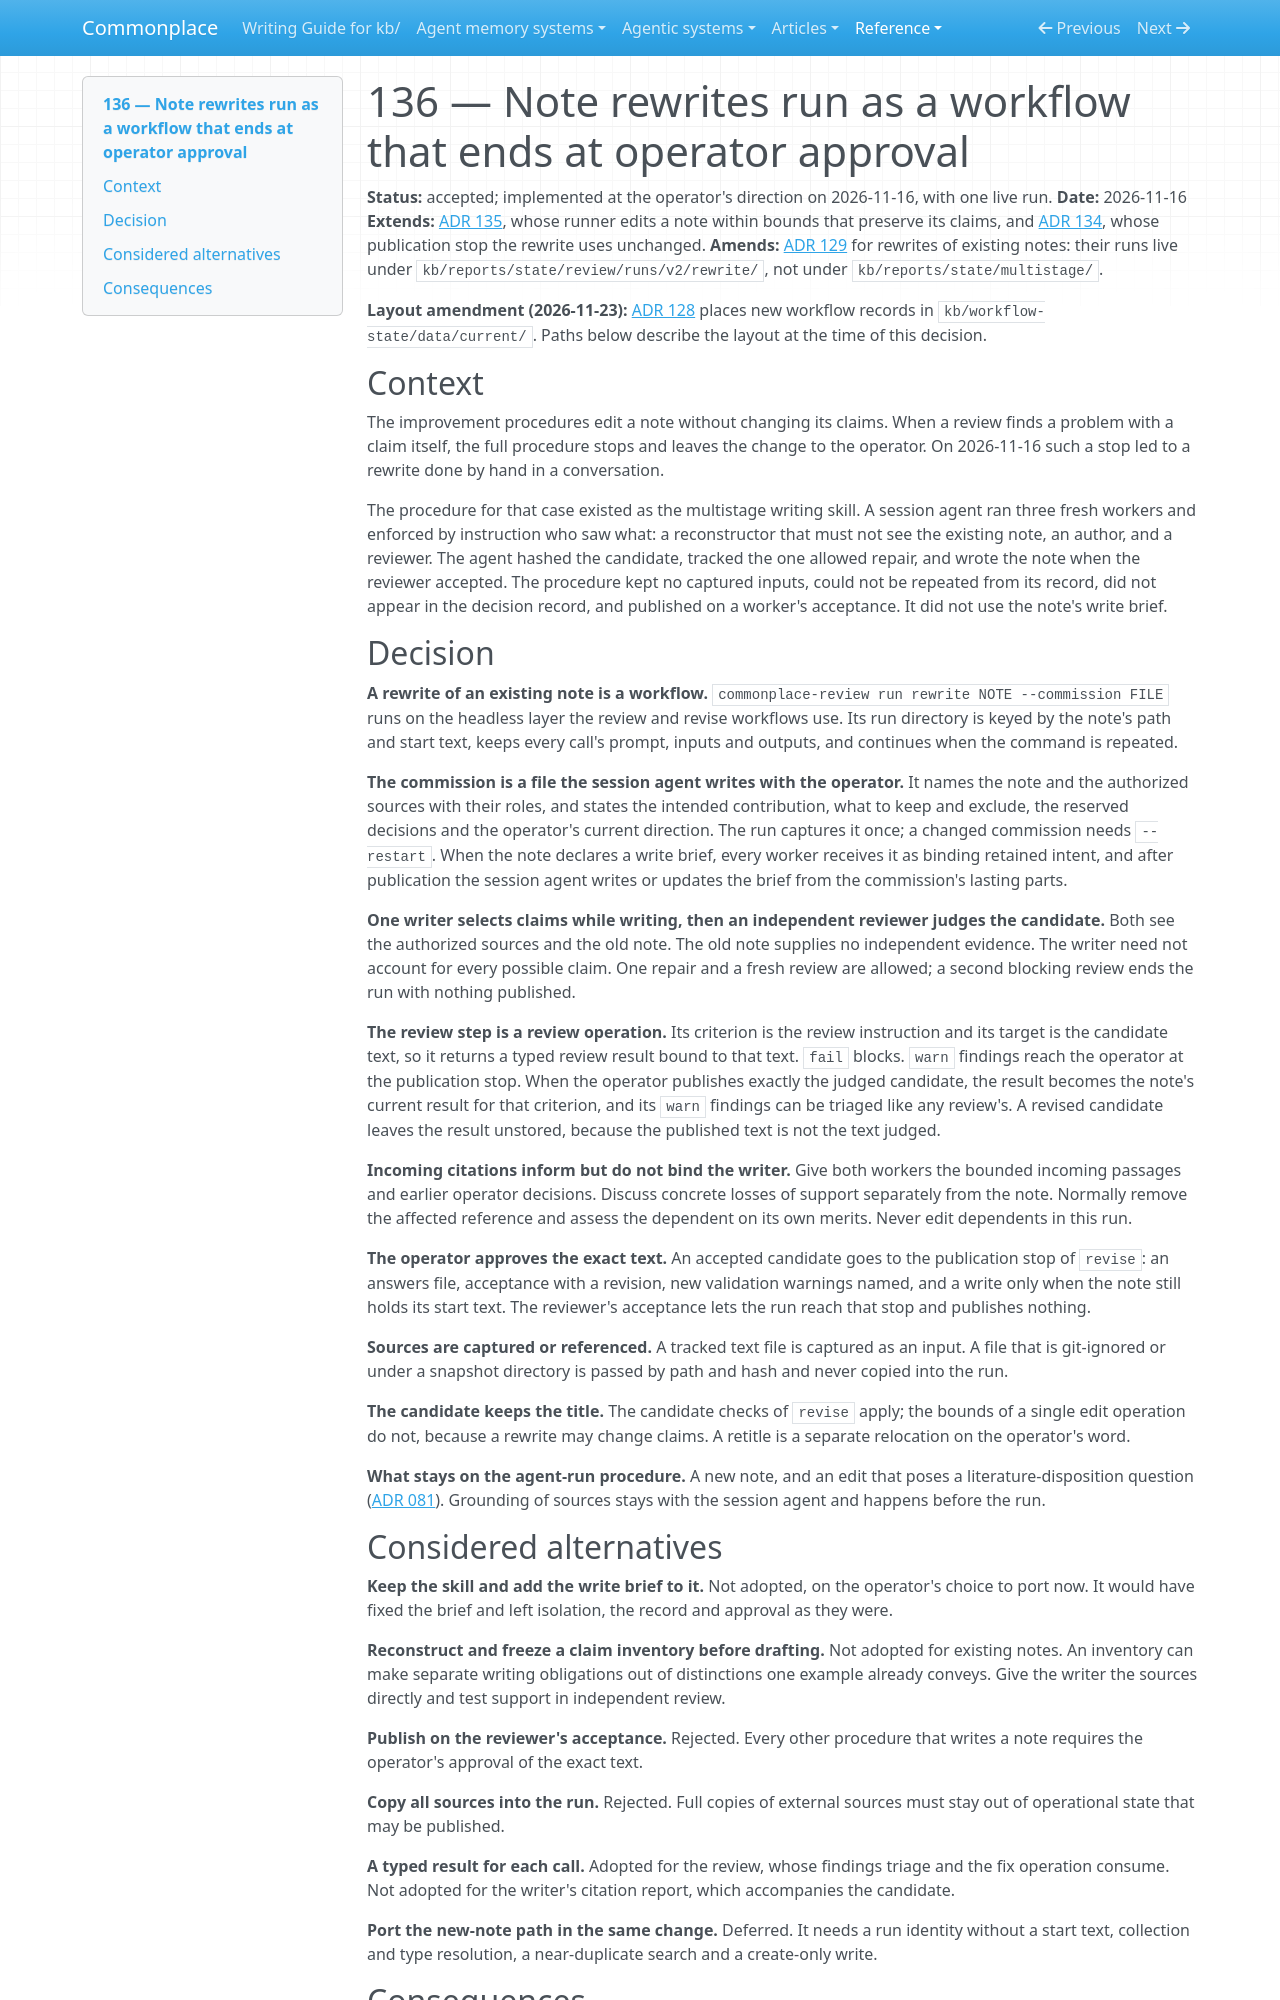

repository: zby/commonplace · page: reference/adr/136-note-rewrites-run-as-a-workflow-that-ends-at-operator-approval/index.html · generator: mkdocs

---
description: "A rewrite of an existing note runs as commonplace-review run rewrite: write from sources and review a candidate, then stop for the operator's approval; new notes stay on the agent-run procedure"
type: reference/types/adr.md
status: accepted
---

# 136 — Note rewrites run as a workflow that ends at operator approval

**Status:** accepted; implemented at the operator's direction on 2026-11-16, with one live run.
**Date:** 2026-11-16
**Extends:** [ADR 135](./135-improvement-procedures-are-three-plans-on-one-runner.md), whose runner edits a note within bounds that preserve its claims, and [ADR 134](./134-stops-record-the-operators-answers-in-one-typed-file.md), whose publication stop the rewrite uses unchanged.
**Amends:** [ADR 129](./129-workflow-run-bundles-live-under-the-state-tree-and-are-kept.md) for rewrites of existing notes: their runs live under `kb/reports/state/review/runs/v2/rewrite/`, not under `kb/reports/state/multistage/`.

**Layout amendment (2026-11-23):** [ADR 128](./128-one-ignored-operational-tree-under-kb-reports-state.md) places new workflow records in `kb/workflow-state/data/current/`. Paths below describe the layout at the time of this decision.

## Context

The improvement procedures edit a note without changing its claims. When a review finds a problem with a claim itself, the full procedure stops and leaves the change to the operator. On 2026-11-16 such a stop led to a rewrite done by hand in a conversation.

The procedure for that case existed as the multistage writing skill. A session agent ran three fresh workers and enforced by instruction who saw what: a reconstructor that must not see the existing note, an author, and a reviewer. The agent hashed the candidate, tracked the one allowed repair, and wrote the note when the reviewer accepted. The procedure kept no captured inputs, could not be repeated from its record, did not appear in the decision record, and published on a worker's acceptance. It did not use the note's write brief.

## Decision

**A rewrite of an existing note is a workflow.** `commonplace-review run rewrite NOTE --commission FILE` runs on the headless layer the review and revise workflows use. Its run directory is keyed by the note's path and start text, keeps every call's prompt, inputs and outputs, and continues when the command is repeated.

**The commission is a file the session agent writes with the operator.** It names the note and the authorized sources with their roles, and states the intended contribution, what to keep and exclude, the reserved decisions and the operator's current direction. The run captures it once; a changed commission needs `--restart`. When the note declares a write brief, every worker receives it as binding retained intent, and after publication the session agent writes or updates the brief from the commission's lasting parts.

**One writer selects claims while writing, then an independent reviewer judges the candidate.** Both see the authorized sources and the old note. The old note supplies no independent evidence. The writer need not account for every possible claim. One repair and a fresh review are allowed; a second blocking review ends the run with nothing published.

**The review step is a review operation.** Its criterion is the review instruction and its target is the candidate text, so it returns a typed review result bound to that text. `fail` blocks. `warn` findings reach the operator at the publication stop. When the operator publishes exactly the judged candidate, the result becomes the note's current result for that criterion, and its `warn` findings can be triaged like any review's. A revised candidate leaves the result unstored, because the published text is not the text judged.

**Incoming citations inform but do not bind the writer.** Give both workers the bounded incoming passages and earlier operator decisions. Discuss concrete losses of support separately from the note. Normally remove the affected reference and assess the dependent on its own merits. Never edit dependents in this run.

**The operator approves the exact text.** An accepted candidate goes to the publication stop of `revise`: an answers file, acceptance with a revision, new validation warnings named, and a write only when the note still holds its start text. The reviewer's acceptance lets the run reach that stop and publishes nothing.

**Sources are captured or referenced.** A tracked text file is captured as an input. A file that is git-ignored or under a snapshot directory is passed by path and hash and never copied into the run.

**The candidate keeps the title.** The candidate checks of `revise` apply; the bounds of a single edit operation do not, because a rewrite may change claims. A retitle is a separate relocation on the operator's word.

**What stays on the agent-run procedure.** A new note, and an edit that poses a literature-disposition question ([ADR 081](./081-literature-disposition-is-explicit-and-claim-grained.md)). Grounding of sources stays with the session agent and happens before the run.
